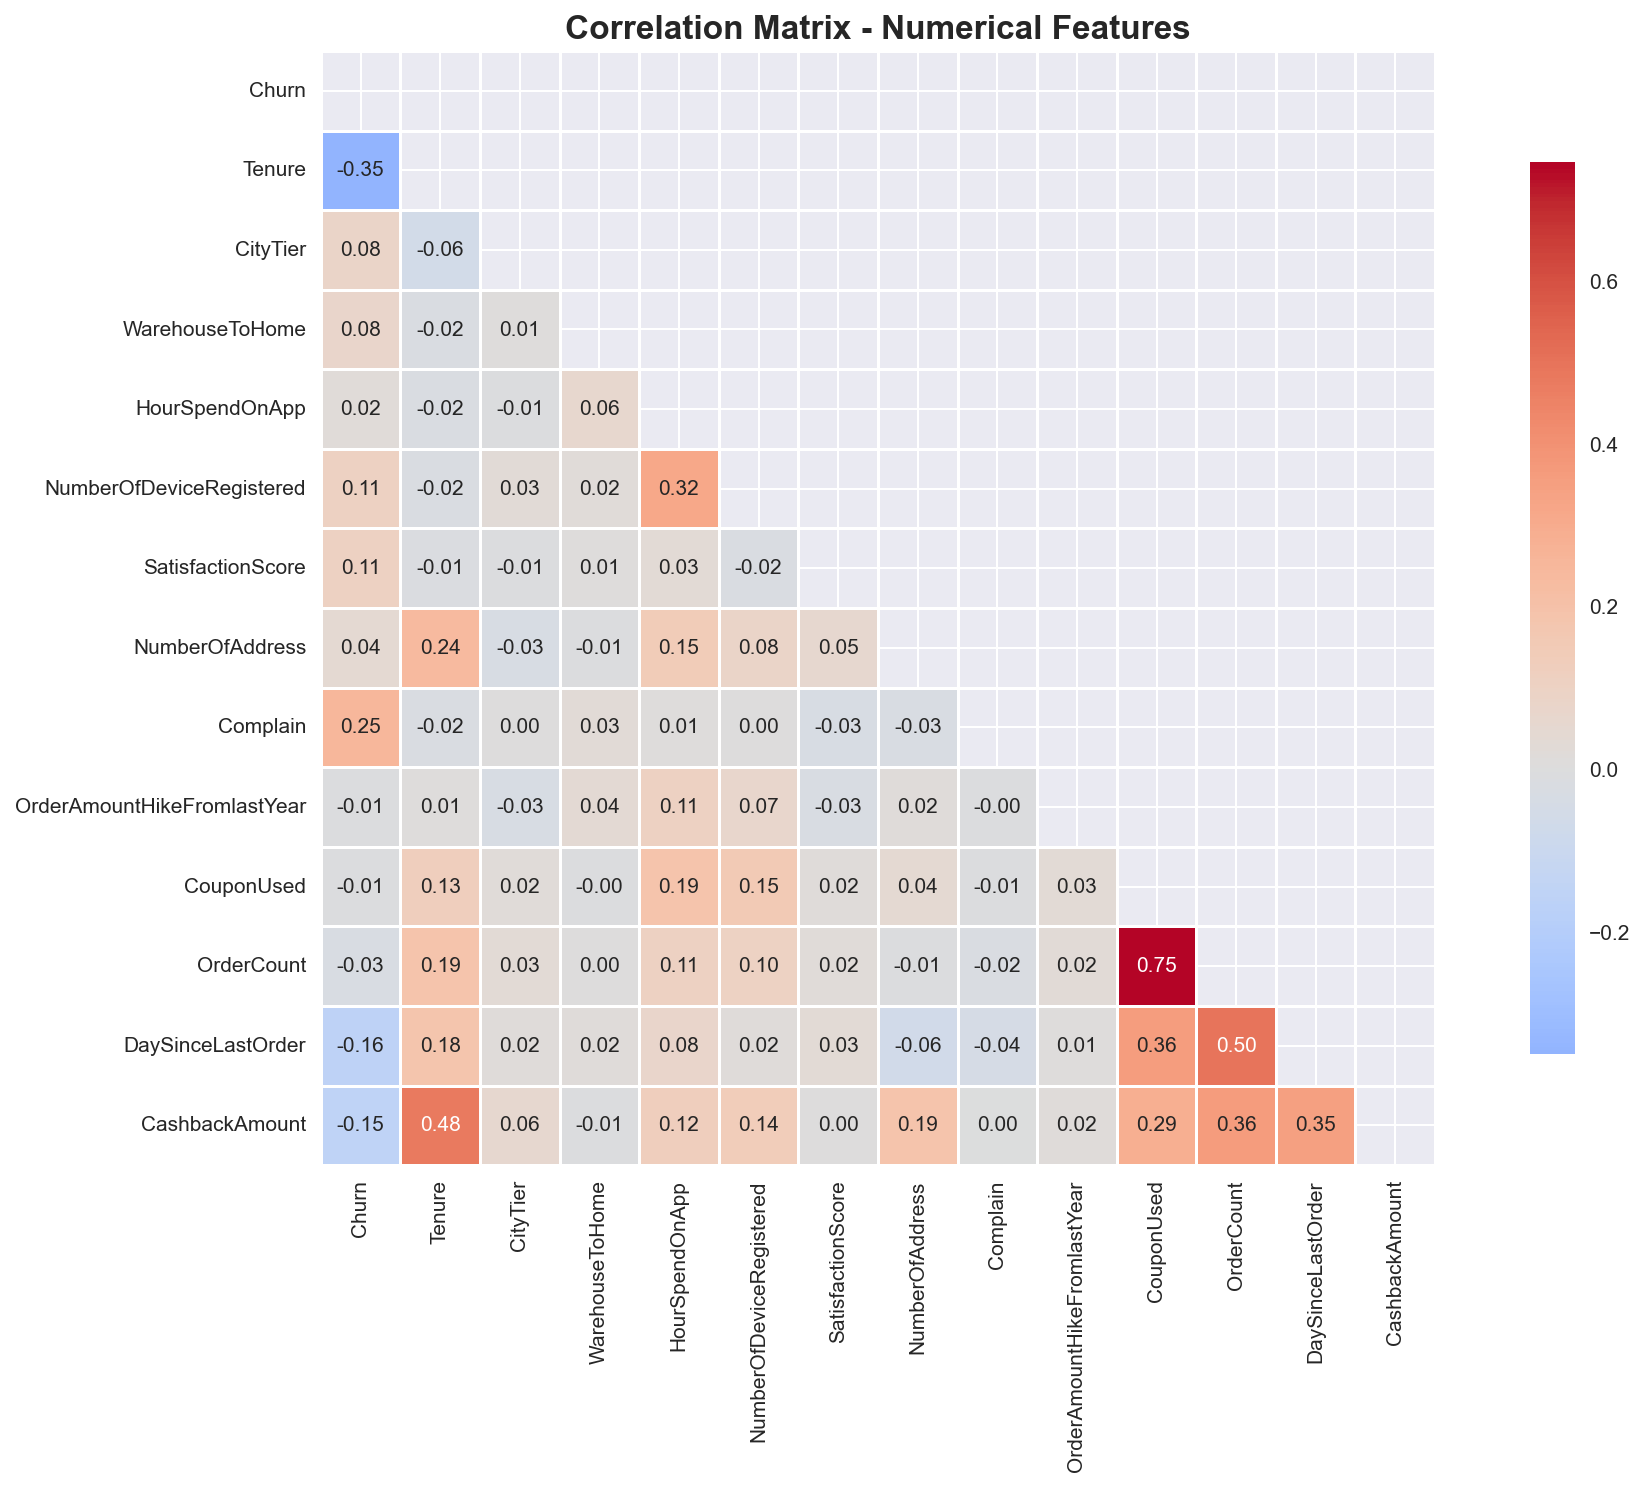

Data behind this chart, as committed beside it:
, Churn, Tenure, CityTier, WarehouseToHome, HourSpendOnApp, NumberOfDeviceRegistered, SatisfactionScore, NumberOfAddress, Complain, OrderAmountHikeFromlastYear, CouponUsed, OrderCount, DaySinceLastOrder, CashbackAmount
Churn, 1.0, -0.3494, 0.0847, 0.07663, 0.01868, 0.1079, 0.1055, 0.04393, 0.2502, -0.01006, -0.008264, -0.0287, -0.1608, -0.1541
Tenure, -0.3494, 1.0, -0.06069, -0.01822, -0.02123, -0.02398, -0.0139, 0.2377, -0.02127, 0.005825, 0.129, 0.1864, 0.1846, 0.4764
CityTier, 0.0847, -0.06069, 1.0, 0.01062, -0.00915, 0.02793, -0.01155, -0.02944, 0.003375, -0.03141, 0.02146, 0.03339, 0.01753, 0.05575
WarehouseToHome, 0.07663, -0.01822, 0.01062, 1.0, 0.06099, 0.01907, 0.007722, -0.01102, 0.0287, 0.03879, -0.003935, 0.002681, 0.01783, -0.0092
HourSpendOnApp, 0.01868, -0.02123, -0.00915, 0.06099, 1.0, 0.3168, 0.03186, 0.1451, 0.006976, 0.1068, 0.1915, 0.1096, 0.07572, 0.1215
NumberOfDeviceRegistered, 0.1079, -0.02398, 0.02793, 0.01907, 0.3168, 1.0, -0.01723, 0.085, 0.003407, 0.06948, 0.1517, 0.1035, 0.01821, 0.1372
SatisfactionScore, 0.1055, -0.0139, -0.01155, 0.007722, 0.03186, -0.01723, 1.0, 0.05358, -0.03112, -0.02773, 0.01794, 0.01976, 0.03208, 0.003473
NumberOfAddress, 0.04393, 0.2377, -0.02944, -0.01102, 0.1451, 0.085, 0.05358, 1.0, -0.0264, 0.01553, 0.04212, -0.007609, -0.06485, 0.1867
Complain, 0.2502, -0.02127, 0.003375, 0.0287, 0.006976, 0.003407, -0.03112, -0.0264, 1.0, -0.004529, -0.008174, -0.01931, -0.04355, 0.000525
OrderAmountHikeFromlastYear, -0.01006, 0.005825, -0.03141, 0.03879, 0.1068, 0.06948, -0.02773, 0.01553, -0.004529, 1.0, 0.0332, 0.0231, 0.006003, 0.01787
CouponUsed, -0.008264, 0.129, 0.02146, -0.003935, 0.1915, 0.1517, 0.01794, 0.04212, -0.008174, 0.0332, 1.0, 0.7452, 0.3589, 0.2867
OrderCount, -0.0287, 0.1864, 0.03339, 0.002681, 0.1096, 0.1035, 0.01976, -0.007609, -0.01931, 0.0231, 0.7452, 1.0, 0.4979, 0.361
DaySinceLastOrder, -0.1608, 0.1846, 0.01753, 0.01783, 0.07572, 0.01821, 0.03208, -0.06485, -0.04355, 0.006003, 0.3589, 0.4979, 1.0, 0.3472
CashbackAmount, -0.1541, 0.4764, 0.05575, -0.0092, 0.1215, 0.1372, 0.003473, 0.1867, 0.000525, 0.01787, 0.2867, 0.361, 0.3472, 1.0
